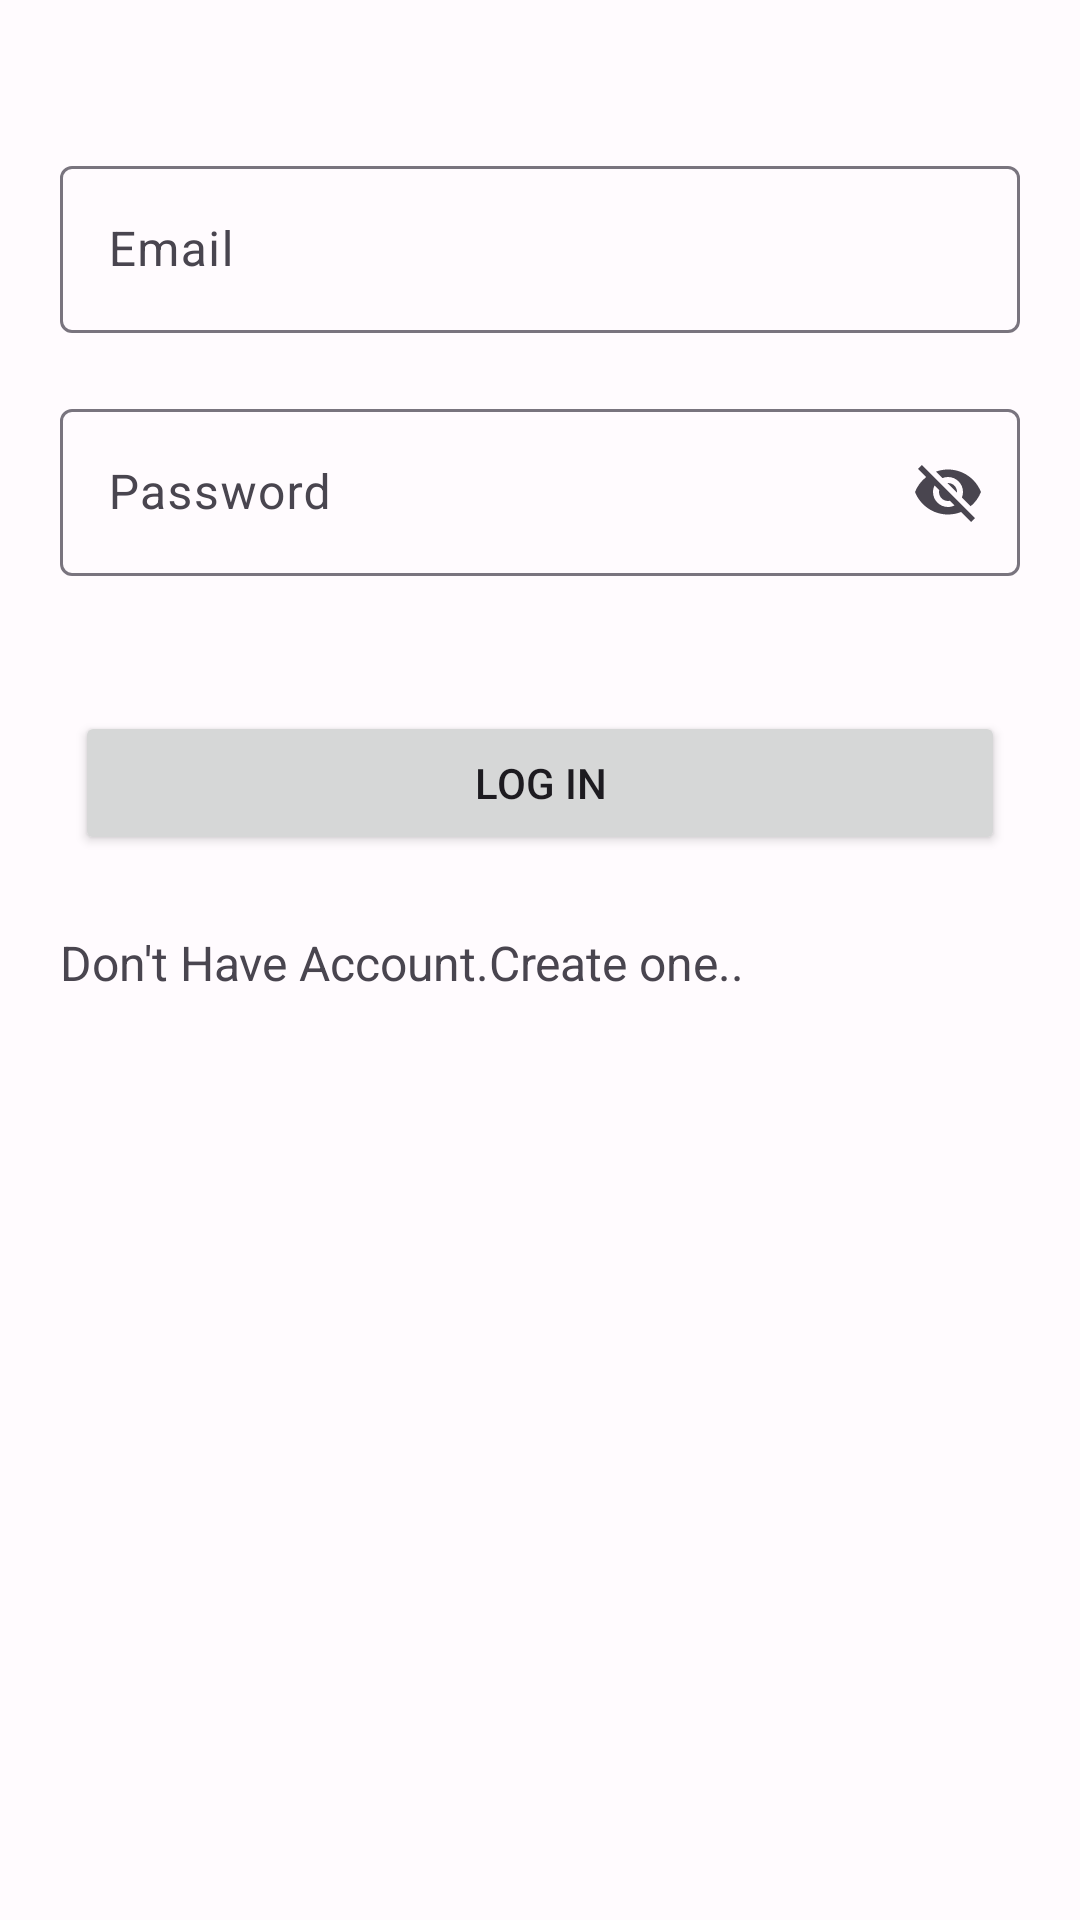

Android layout source for this screen:
<!-- AndroidManifest.xml: application theme Theme.ContactManager -->
<!-- res/layout/activity_login.xml -->
<?xml version="1.0" encoding="utf-8"?>
<LinearLayout xmlns:android="http://schemas.android.com/apk/res/android"
    xmlns:app="http://schemas.android.com/apk/res-auto"
    xmlns:tools="http://schemas.android.com/tools"
    android:id="@+id/main"
    android:background="?attr/colorSurface"
    android:orientation="vertical"
    android:layout_width="match_parent"
    android:layout_height="match_parent"
    tools:context=".LoginActivity">


    <com.google.android.material.textfield.TextInputLayout
        android:id="@+id/etEmail"
        android:layout_width="match_parent"
        android:layout_height="wrap_content"
        android:layout_marginTop="50sp"
        android:layout_marginLeft="20dp"
        android:layout_marginRight="20dp"
        >

        <com.google.android.material.textfield.TextInputEditText
            android:id="@+id/etEmailInput"
            android:layout_width="match_parent"
            android:layout_height="wrap_content"
            android:hint="Email" />
    </com.google.android.material.textfield.TextInputLayout>

    <com.google.android.material.textfield.TextInputLayout
        android:id="@+id/etPassword"
        android:layout_width="match_parent"
        android:layout_height="wrap_content"
        android:layout_margin="20dp"
        app:endIconMode="password_toggle">

        <com.google.android.material.textfield.TextInputEditText
            android:id="@+id/etPasswordInput"
            android:layout_width="match_parent"
            android:layout_height="wrap_content"
            android:hint="Password" />
    </com.google.android.material.textfield.TextInputLayout>

    <Button
        android:id="@+id/btnLogin"
        android:layout_width="match_parent"
        android:layout_height="wrap_content"
        android:layout_margin="25dp"
        android:text="Log in"/>

    <TextView
        android:id="@+id/CreateAccount"
        android:layout_width="wrap_content"
        android:layout_height="wrap_content"
        android:layout_marginLeft="20dp"
        android:text="Don't Have Account.Create one.."
        android:textSize="16sp" />
</LinearLayout>
<!-- resources referenced by this layout -->
<resources>
  <style name="Theme.ContactManager" parent="Base.Theme.ContactManager" />
  <style name="Base.Theme.ContactManager" parent="Theme.Material3.DayNight.NoActionBar">
          <item name="colorPrimary">@color/md3_primary</item>
          <item name="colorOnPrimary">@color/md3_on_primary</item>
          <item name="colorPrimaryContainer">@color/md3_primary_container</item>
          <item name="colorOnPrimaryContainer">@color/md3_on_primary_container</item>
  
          <item name="colorSecondary">@color/md3_secondary</item>
          <item name="colorOnSecondary">@color/md3_on_secondary</item>
          <item name="colorSecondaryContainer">@color/md3_secondary_container</item>
  
          <item name="colorTertiary">@color/md3_tertiary</item>
          <item name="colorOnTertiary">@color/md3_on_tertiary</item>
  
          <item name="colorError">@color/md3_error</item>
          <item name="colorOnError">@color/md3_on_error</item>
  
          <item name="colorSurface">@color/md3_surface</item>
          <item name="colorOnSurface">@color/md3_on_surface</item>
          <item name="colorSurfaceVariant">@color/md3_surface_variant</item>
          <item name="colorOnSurfaceVariant">@color/md3_on_surface_variant</item>
  
          <item name="colorOutline">@color/md3_outline</item>
          <item name="colorOutlineVariant">@color/md3_outline_variant</item>
  
          <item name="android:statusBarColor">@android:color/transparent</item>
          <item name="android:navigationBarColor">@android:color/transparent</item>
      </style>
  <color name="md3_primary">#1565C0</color>
  <color name="md3_on_primary">#FFFFFF</color>
  <color name="md3_primary_container">#D1E4FF</color>
  <color name="md3_on_primary_container">#001D36</color>
  <color name="md3_secondary">#00897B</color>
  <color name="md3_on_secondary">#FFFFFF</color>
  <color name="md3_secondary_container">#B2DFDB</color>
  <color name="md3_tertiary">#7C5800</color>
  <color name="md3_on_tertiary">#FFFFFF</color>
  <color name="md3_error">#B3261E</color>
  <color name="md3_on_error">#FFFFFF</color>
  <color name="md3_surface">#FFFBFE</color>
  <color name="md3_on_surface">#1C1B1F</color>
  <color name="md3_surface_variant">#E7E0EC</color>
  <color name="md3_on_surface_variant">#49454F</color>
  <color name="md3_outline">#79747E</color>
  <color name="md3_outline_variant">#CAC4D0</color>
</resources>
